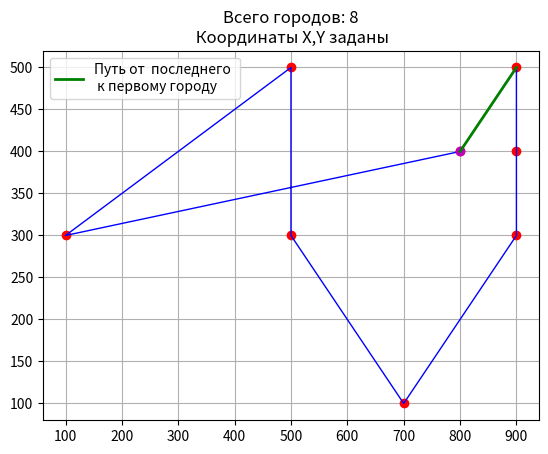

Write the Python code that produced this figure.
# Travelling salesman problem
import copy

import matplotlib.pyplot as plt
import numpy as np
from numpy import sqrt

points = [(800, 400), (500, 300), (900, 500), (900, 400), (700, 100), (500, 500), (900, 300), (100, 300)]


class DefineMatrix:
    """ Построить матрицу расстояний между точками по их координатам """

    def __init__(self, coord: list):
        self.points = coord

    def build_matrix(self):
        n = len(self.points)  # Размерность матрицы
        cities = [City(i, point[0], point[1]) for i, point in enumerate(self.points)]
        distances = np.zeros((n, n), dtype=float)

        for i in np.arange(0, n, 1):
            for j in np.arange(i, n, 1):
                if i == j:
                    distances[i, j] = float('inf')
                    continue
                distances[i, j] = City.distance(cities[i], cities[j])
                distances[j][i] = distances[i][j]
        return distances


class City:
    """ Информация о городе """

    def __init__(self, number, x, y):
        self.number = number
        self.x = x
        self.y = y

    @staticmethod
    def distance(c1, c2):
        # distance = np.sqrt(np.sum((a - b) ** 2))
        return sqrt((c1.x - c2.x) ** 2 + (c1.y - c2.y) ** 2)

    def get_number_city(self):
        return self.number


class SetMatrix:
    """ Использовать заданную матрицу расстояний """

    def __init__(self, _matr=None):
        self.mat = np.array([[-1., 31., 15., 19., 8., 55],
                             [19., -1, 22., 31., 7., 35],
                             [25., 43., -1., 53., 57., 16],
                             [5., 50., 49., -1., 39., 9],
                             [24., 24., 33., 5., -1., 14],
                             [34., 26., 6., 3., 36., -1.]]) if _matr is None else _matr
        # self.mat = np.array([[-1., 10., 25., 25., 10.],
        #                      [1., -1, 10., 15., 2.],
        #                      [8., 9., -1., 20., 10.],
        #                      [14., 10., 24., -1., 15.],
        #                      [10., 8., 25., 27., -1.]])
        self.index = [[j for j in range(self.mat.shape[0])] for _ in range(2)]  # Индексы строк и столбцов
        self.set_diagonal()

    def set_diagonal(self):
        """ Диагональные элементы исключаем """
        diag = np.diag_indices(self.mat.shape[0])
        self.mat[diag] = float('inf')

    def get_matrix(self):
        return self.mat

    def get_index(self):
        return self.index

    def set_index(self, update_list):
        self.index = update_list

    def mod_index(self, new_edge: tuple, my_index=None) -> tuple:
        if my_index is None:
            func = lambda x: (self.index[0].index(x[0]), self.index[1].index(x[1]))
        else:
            func = lambda x: (my_index[0].index(x[0]), my_index[1].index(x[1]))
        return func(new_edge)


class GraphScore:
    """ Методы поиска в алгоритме ветвей и границ """

    def __init__(self, matrix):
        self.mat = matrix
        self.f0 = 0.
        self.final = 0.
        self.f0_root = list()

        self.f0_estimate()

    def f0_estimate(self):
        """ Первичная оценка нулевого варианта F0=mat(0,1)+mat(1,2)+mat(2,3)+mat(3,4)+mat(4,0)=10+10+20+15+10=65 """

        for _i in range(self.mat.shape[0] - 1):
            self.f0 += self.mat[_i][_i + 1]
            self.f0_root.append((_i, _i + 1))
        self.f0 += self.mat[self.mat.shape[0] - 1][0]  # f0 = 65
        self.f0_root.append((self.mat.shape[0] - 1, 0))

    def get_estimation(self):
        return self.f0_root, self.f0

    def get_root_estimation(self, my_root):
        """ Оценка заданного варианта """

        for pnt in my_root:
            self.final += self.mat[pnt[0]][pnt[1]]
        return self.final


def count_d(matrix):
    """ d - сумма di + dj (сумма минимальных элементов по строкам и столбцам) """

    dim = matrix.shape[0]  # Количество точек обхода
    di = np.zeros((dim, 1))  # Одномерный vector для выбора минимального значения по строке
    dj = np.zeros((1, dim))  # Одномерный vector для выбора минимального значения по столбцу

    di = np.min(matrix, axis=1)  # min элемент по строкам
    di.shape = (dim, 1)  # Преобразование вектора-строки в вектор-столбец
    matrix = matrix - di  # Редукция строк

    dj = np.min(matrix, axis=0)  # min элемент по столбцам
    matrix = matrix - dj  # Редукция столбцов
    return di.sum() + dj.sum(), matrix


def graph_edge(p_matrix, p_ind):
    """ Оценка нулевых элементов для поиска ребра графа -кандидата на включение в маршрут """

    _find = np.where(p_matrix == 0)  # Найти все нулевые элементы
    _v_null = zip(_find[0], _find[1])  # Вектор, содержащий координаты нулевых элементов
    max_value = list()  # Оценки нулевых точек
    pnt = list()  # Координаты нулевых точек
    inf = float('inf')

    for k in _v_null:
        p_matrix[k[0], k[1]], inf = inf, p_matrix[k[0], k[1]]
        di = mat[k[0]:k[0] + 1, ].min()  # min по строке
        dj = mat[:, k[1]].min()  # min по столбцу
        max_value.append(di + dj)
        pnt.append((p_ind[0][k[0]], p_ind[1][k[1]]))
        p_matrix[k[0], k[1]], inf = inf, p_matrix[k[0], k[1]]
    idx = max_value.index(max(max_value))
    return pnt[idx]  # Ребро с реальными узлами


def select_wrong_root(my_root: list, new_edge: tuple) -> list:
    # Строим максимальную цепочку от нового кандидата edge
    path = [new_edge]  # [(3, 1)]
    left_hand, right_hand = new_edge[0], new_edge[1]

    for _ in range(len(my_root)):
        for xy in my_root:
            if right_hand == xy[0]:
                path.append(xy)
                right_hand = xy[1]
            elif left_hand == xy[1]:
                path.insert(0, xy)
                left_hand = xy[0]
    wrong_root = [(new_edge[1], new_edge[0]), (right_hand, left_hand)]
    return wrong_root


def sort_root(my_root: list) -> list:
    """ Создать цепочку последовательных звеньев """

    path = [min(my_root)]
    for _ in range(len(my_root) - 1):
        next_item = path[-1]
        path.append(
            next(filter(lambda x: next_item[1] == x[0], my_root))
        )
    return path


if __name__ == "__main__":
    mat = DefineMatrix(points).build_matrix()

    sm = SetMatrix(mat)
    mat = sm.get_matrix()

    plans = list()  # Планы
    est_plans = list()  # Оценка планов
    root = list()  # Маршрут комивояжера

    igs = GraphScore(mat)
    print(igs.f0_root, igs.f0)
    first_pass = True
    build_root = True  # Условие работы цикла: пока есть ненулевые элементы

    while build_root:
        if first_pass:
            d_tuple = count_d(mat)
            d_min, mat = d_tuple[0], d_tuple[1]  # Оценка минимума минимумов =58 и новая матрица
            est_plans.append(d_min)

            if d_min == igs.f0:
                root.append(igs.f0_root)
                break
            first_pass = False
        else:
            ind = sm.get_index()
            edge = graph_edge(mat, ind)  # Поиск ребра-кандидата графа (реальные узлы)

            # Вариант "вправо" - считаем, что ребро edge не входит в маршрут
            right = mat.copy()
            ii = sm.mod_index(edge)
            right[ii] = float('inf')  # Исключаем ребро из маршрута

            d_tuple_right = count_d(right)
            d_right = est_plans[-1] + d_tuple_right[0]
            right = d_tuple_right[1]
            # print("d_right: ", d_tuple_right[0])

            # Вариант "влево" - считаем, что ребро edge входит в маршрут
            left = mat.copy()

            # left_ind = ind.copy()  # Не работает:
            # If the list contains objects and you want to copy them as well, use generic copy.deepcopy()
            left_ind = copy.deepcopy(ind)
            left = np.delete(left, (ii[0]), axis=0)
            left = np.delete(left, (ii[1]), axis=1)
            del left_ind[0][ii[0]]
            del left_ind[1][ii[1]]

            inf_list = select_wrong_root(root, edge)  # Исключаем ребра, образующие цикл с уже существующим root

            f = lambda x, ind_list: x in ind_list  # Проверка точки(x,y) на принадлежность текущей матрице

            for p in inf_list:
                if f(p[0], left_ind[0]) and f(p[1], left_ind[1]):
                    kk = sm.mod_index(p, left_ind)
                    left[kk] = float('inf')

            d_tuple_left = count_d(left)
            d_left = est_plans[-1] + d_tuple_left[0]
            left = d_tuple_left[1]

            print("d_left: {} d_right: {}".format(d_left, d_right))

            if d_right < d_left:
                print("Направо!")
                mat = right
                est_plans.append(d_right)
                plans.append((-edge[0], -edge[1]))
            else:
                print("Налево!")
                mat = left
                sm.set_index(left_ind)
                plans.append(edge)
                est_plans.append(d_left)
                root.append(edge)

                bool_mat = left.copy().reshape(-1)
                numbers = list(filter(lambda x: x != 0 and x != float('inf'), bool_mat))
                build_root = True if numbers else False

    find = np.where(mat == 0)  # Найти все нулевые элементы
    v_null = zip(find[0], find[1])  # Вектор, содержащий координаты нулевых элементов

    ind = sm.get_index()

    for point in v_null:
        root.append((ind[0][point[0]], ind[1][point[1]]))

    root = sort_root(root)
    final = igs.get_root_estimation(root)
    print(root, final)

    X = [k[0] for k in points]
    Y = [k[1] for k in points]

    X1 = [X[root[i][0]] for i in np.arange(0, len(root), 1)]
    Y1 = [Y[root[i][0]] for i in np.arange(0, len(root), 1)]

    X2 = [X[root[len(root) - 1][0]], X[root[0][0]]]
    Y2 = [Y[root[len(root) - 1][0]], Y[root[0][0]]]

    plt.title('Всего городов: {}\n Координаты X,Y заданы'.format(len(root)))
    plt.plot(X1, Y1, color='r', linestyle=' ', marker='o')
    plt.plot(X1, Y1, color='b', linewidth=1)

    plt.plot(X2[1], Y2[1], color='m', linestyle=' ', marker='o')
    plt.plot(X2, Y2, color='g', linewidth=2, linestyle='-', label='Путь от  последнего \n к первому городу')
    plt.legend(loc='best')

    plt.grid(True)
    plt.show()


